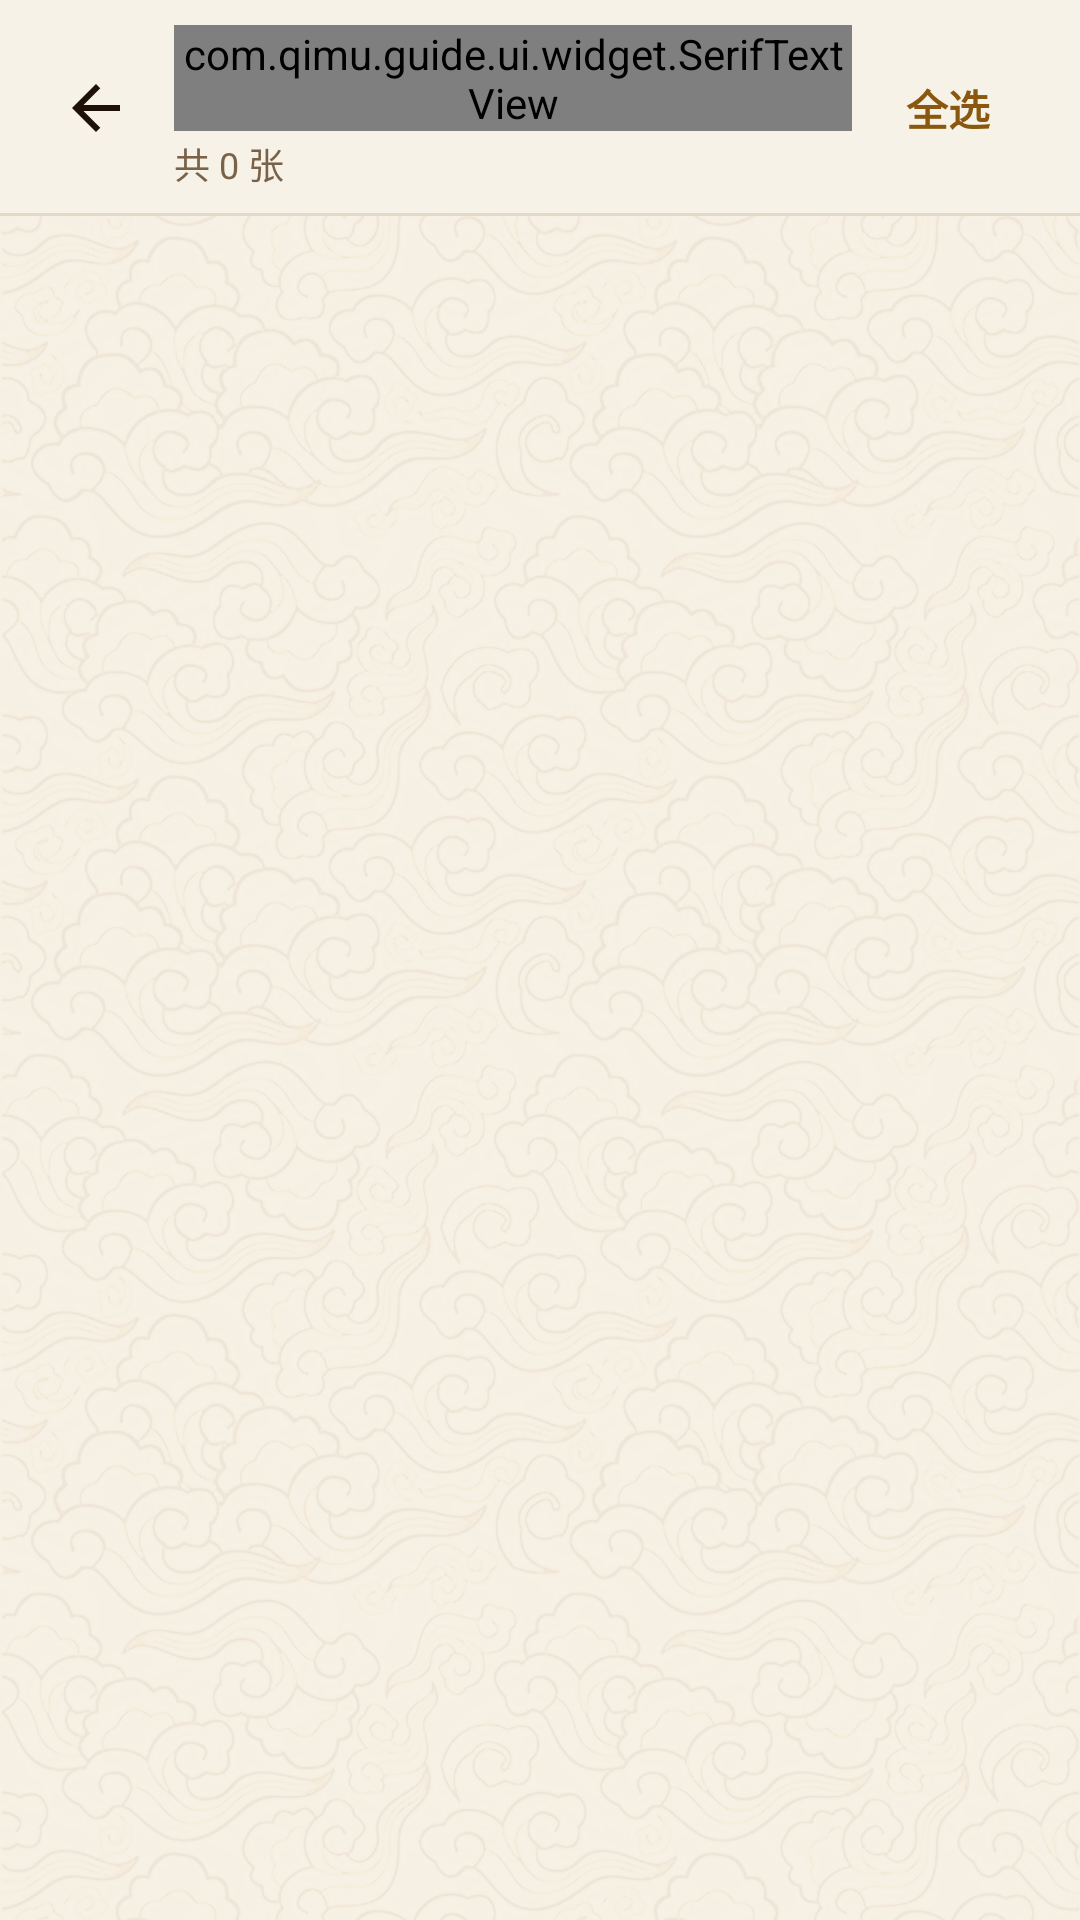

Android layout source for this screen:
<!-- AndroidManifest.xml: application theme AppTheme -->
<!-- res/layout/activity_local_photos.xml -->
<?xml version="1.0" encoding="utf-8"?>
<LinearLayout xmlns:android="http://schemas.android.com/apk/res/android"
    xmlns:app="http://schemas.android.com/apk/res-auto"
    android:layout_width="match_parent"
    android:layout_height="match_parent"
    android:background="@drawable/bg_screen_warm"
    android:orientation="vertical">

    <LinearLayout
        android:layout_width="match_parent"
        android:layout_height="72dp"
        android:background="@drawable/bg_app_bar"
        android:gravity="center_vertical"
        android:orientation="horizontal"
        android:paddingStart="8dp"
        android:paddingEnd="12dp">

        <ImageButton
            android:id="@+id/gallery_back"
            android:layout_width="48dp"
            android:layout_height="48dp"
            android:background="?attr/selectableItemBackgroundBorderless"
            android:contentDescription="返回导出页"
            android:padding="12dp"
            android:src="@drawable/gallery_ic_arrow_back_24"
            app:tint="@color/qimu_text_primary" />

        <LinearLayout
            android:layout_width="0dp"
            android:layout_height="wrap_content"
            android:layout_marginStart="2dp"
            android:layout_weight="1"
            android:orientation="vertical">

            <com.qimu.guide.ui.widget.SerifTextView
                android:id="@+id/gallery_title"
                android:layout_width="wrap_content"
                android:layout_height="wrap_content"
                android:text="@string/gallery_view_title"
                android:textAppearance="@style/TextAppearance.Qimu.SectionTitle"
                android:textSize="18sp" />

            <TextView
                android:id="@+id/gallery_selection_summary"
                android:layout_width="wrap_content"
                android:layout_height="wrap_content"
                android:layout_marginTop="2dp"
                android:text="@string/gallery_count_empty"
                android:textColor="@color/qimu_text_secondary"
                android:textSize="12sp" />
        </LinearLayout>

        <TextView
            android:id="@+id/gallery_select_all"
            android:layout_width="wrap_content"
            android:layout_height="44dp"
            android:background="?attr/selectableItemBackgroundBorderless"
            android:gravity="center"
            android:minWidth="64dp"
            android:paddingStart="12dp"
            android:paddingEnd="12dp"
            android:text="@string/gallery_select_all"
            android:textColor="@color/qimu_gold_dark"
            android:textSize="14sp"
            android:textStyle="bold" />
    </LinearLayout>

    <FrameLayout
        android:layout_width="match_parent"
        android:layout_height="0dp"
        android:layout_weight="1">

        <androidx.recyclerview.widget.RecyclerView
            android:id="@+id/gallery_photo_grid"
            android:layout_width="match_parent"
            android:layout_height="match_parent"
            android:clipToPadding="false"
            android:overScrollMode="ifContentScrolls"
            android:paddingStart="8dp"
            android:paddingTop="8dp"
            android:paddingEnd="8dp"
            android:paddingBottom="18dp" />

        <ProgressBar
            android:id="@+id/gallery_progress"
            android:layout_width="36dp"
            android:layout_height="36dp"
            android:layout_gravity="center"
            android:indeterminateTint="@color/qimu_gold" />

        <LinearLayout
            android:id="@+id/gallery_empty_state"
            android:layout_width="match_parent"
            android:layout_height="wrap_content"
            android:layout_gravity="center"
            android:gravity="center"
            android:orientation="vertical"
            android:paddingStart="36dp"
            android:paddingEnd="36dp"
            android:visibility="gone">

            <FrameLayout
                android:layout_width="72dp"
                android:layout_height="72dp"
                android:background="@drawable/gallery_bg_empty_icon"
                android:padding="19dp">

                <ImageView
                    android:layout_width="match_parent"
                    android:layout_height="match_parent"
                    android:contentDescription="暂无照片"
                    android:src="@drawable/gallery_ic_photo_48"
                    app:tint="@color/qimu_gold_dark" />
            </FrameLayout>

            <com.qimu.guide.ui.widget.SerifTextView
                android:id="@+id/gallery_empty_title"
                android:layout_width="wrap_content"
                android:layout_height="wrap_content"
                android:layout_marginTop="18dp"
                android:text="还没有保存的照片"
                android:textAppearance="@style/TextAppearance.Qimu.SectionTitle" />

            <TextView
                android:id="@+id/gallery_empty_body"
                android:layout_width="match_parent"
                android:layout_height="wrap_content"
                android:layout_marginTop="8dp"
                android:gravity="center"
                android:lineSpacingExtra="3dp"
                android:text="从眼镜导出完成后，照片会显示在这里。"
                android:textColor="@color/qimu_text_secondary"
                android:textSize="13sp" />

            <com.google.android.material.button.MaterialButton
                android:id="@+id/gallery_retry"
                style="@style/Widget.Qimu.Button.Outline"
                android:layout_width="wrap_content"
                android:layout_height="44dp"
                android:layout_marginTop="16dp"
                android:text="重试"
                android:visibility="gone" />
        </LinearLayout>
    </FrameLayout>

    <LinearLayout
        android:id="@+id/gallery_selection_panel"
        android:layout_width="match_parent"
        android:layout_height="wrap_content"
        android:background="@drawable/gallery_bg_bottom_panel"
        android:orientation="vertical"
        android:paddingStart="20dp"
        android:paddingTop="10dp"
        android:paddingEnd="16dp"
        android:paddingBottom="12dp"
        android:visibility="gone">

        <LinearLayout
            android:id="@+id/gallery_vlog_row"
            android:layout_width="match_parent"
            android:layout_height="64dp"
            android:gravity="center_vertical"
            android:orientation="horizontal">

            <LinearLayout
                android:layout_width="0dp"
                android:layout_height="wrap_content"
                android:layout_weight="1"
                android:orientation="vertical">

                <TextView
                    android:layout_width="wrap_content"
                    android:layout_height="wrap_content"
                    android:text="@string/gallery_vlog_title"
                    android:textColor="@color/qimu_text_primary"
                    android:textSize="15sp"
                    android:textStyle="bold" />

                <TextView
                    android:layout_width="wrap_content"
                    android:layout_height="wrap_content"
                    android:layout_marginTop="3dp"
                    android:text="@string/gallery_vlog_body"
                    android:textColor="@color/qimu_text_tertiary"
                    android:textSize="12sp" />
            </LinearLayout>

            <androidx.appcompat.widget.SwitchCompat
                android:id="@+id/gallery_vlog_switch"
                android:layout_width="wrap_content"
                android:layout_height="48dp"
                android:checked="false"
                android:contentDescription="@string/gallery_vlog_title" />
        </LinearLayout>

        <com.google.android.material.button.MaterialButton
            android:id="@+id/gallery_confirm_selection"
            style="@style/Widget.Qimu.Button.Primary"
            android:layout_width="match_parent"
            android:layout_height="48dp"
            android:enabled="false"
            android:text="@string/gallery_confirm_share" />
    </LinearLayout>
</LinearLayout>
<!-- resources referenced by this layout -->
<resources>
  <color name="qimu_gold">#A8701E</color>
  <color name="qimu_gold_dark">#89570D</color>
  <color name="qimu_text_primary">#1E1208</color>
  <color name="qimu_text_secondary">#7A6248</color>
  <color name="qimu_text_tertiary">#9A8872</color>
  <!-- drawable bg_app_bar (drawable) -->
  <?xml version="1.0" encoding="utf-8"?>
  <layer-list xmlns:android="http://schemas.android.com/apk/res/android">
      <item><shape><solid android:color="@color/qimu_app_bar" /></shape></item>
      <item android:height="1dp" android:gravity="bottom"><shape><solid android:color="@color/qimu_header_line" /></shape></item>
  </layer-list>
  <!-- drawable bg_screen_warm (drawable) -->
  <?xml version="1.0" encoding="utf-8"?>
  <bitmap xmlns:android="http://schemas.android.com/apk/res/android"
      android:antialias="true"
      android:dither="true"
      android:filter="true"
      android:gravity="fill"
      android:src="@drawable/qimu_cloud_pattern" />
  <!-- drawable gallery_bg_bottom_panel (drawable) -->
  <?xml version="1.0" encoding="utf-8"?>
  <layer-list xmlns:android="http://schemas.android.com/apk/res/android">
      <item android:top="1dp">
          <shape android:shape="rectangle">
              <solid android:color="@color/qimu_nav_background" />
          </shape>
      </item>
      <item android:height="1dp" android:gravity="top">
          <shape android:shape="rectangle">
              <solid android:color="@color/qimu_outline" />
          </shape>
      </item>
  </layer-list>
  <!-- drawable gallery_bg_empty_icon (drawable) -->
  <?xml version="1.0" encoding="utf-8"?>
  <shape xmlns:android="http://schemas.android.com/apk/res/android" android:shape="rectangle">
      <solid android:color="@color/qimu_icon_bg_gold" />
      <corners android:radius="22dp" />
  </shape>
  <!-- drawable gallery_ic_arrow_back_24 (drawable) -->
  <?xml version="1.0" encoding="utf-8"?>
  <vector xmlns:android="http://schemas.android.com/apk/res/android"
      android:width="24dp"
      android:height="24dp"
      android:viewportWidth="24"
      android:viewportHeight="24">
      <path
          android:fillColor="#FF000000"
          android:pathData="M20,11H7.83l5.59,-5.59L12,4l-8,8 8,8 1.42,-1.41L7.83,13H20v-2z" />
  </vector>
  <!-- drawable gallery_ic_photo_48 (drawable) -->
  <?xml version="1.0" encoding="utf-8"?>
  <vector xmlns:android="http://schemas.android.com/apk/res/android"
      android:width="48dp"
      android:height="48dp"
      android:viewportWidth="24"
      android:viewportHeight="24">
      <path
          android:fillColor="#FF000000"
          android:pathData="M21,19V5c0,-1.1 -0.9,-2 -2,-2H5C3.9,3 3,3.9 3,5v14c0,1.1 0.9,2 2,2h14c1.1,0 2,-0.9 2,-2zM8.5,13.5l2.5,3.01L14.5,12l4.5,6H5l3.5,-4.5z" />
  </vector>
  <string name="gallery_confirm_share">确认分享内容</string>
  <string name="gallery_count_empty">共 0 张</string>
  <string name="gallery_select_all">全选</string>
  <string name="gallery_view_title">本机照片</string>
  <string name="gallery_vlog_body">开启后提前生成轮播，游客扫码后选择视频边框</string>
  <string name="gallery_vlog_title">同时生成回忆视频</string>
  <style name="TextAppearance.Qimu.SectionTitle" parent="TextAppearance.MaterialComponents.Subtitle1">
          <item name="android:fontFamily">@font/noto_serif_sc_bold</item>
          <item name="fontFamily">@font/noto_serif_sc_bold</item>
          <item name="android:textColor">@color/qimu_text_primary</item>
          <item name="android:textSize">15sp</item>
          <item name="android:textStyle">bold</item>
      </style>
  <style name="AppTheme" parent="AppTheme.Base" />
  <color name="qimu_app_bar">#F7F2E7</color>
  <color name="qimu_header_line">#E3D9C9</color>
  <color name="qimu_nav_background">#FCFAF4</color>
  <color name="qimu_outline">#D8CCBC</color>
  <color name="qimu_icon_bg_gold">#E9DAC3</color>
  <dimen name="radius_card">12dp</dimen>
  <color name="qimu_brown">#6B4928</color>
  <color name="qimu_brown_dark">#52351D</color>
</resources>
